Dataset: public_dataset (GitHub, Teaun9/Computer-Vision). Classes: crazing, inclusion, pitted surface, rolled-in scale, scratches.

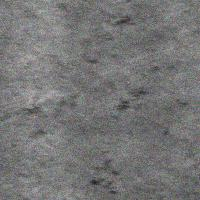
Label: rolled-in scale

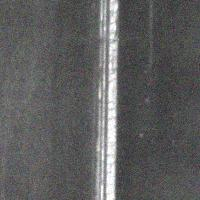
Label: scratches

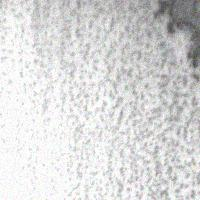
Label: pitted surface

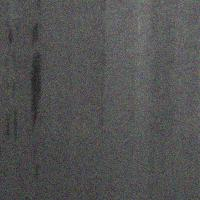
Label: inclusion

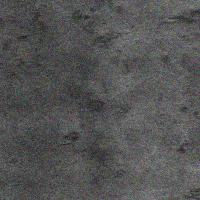
Label: rolled-in scale

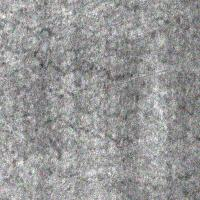
Label: crazing
